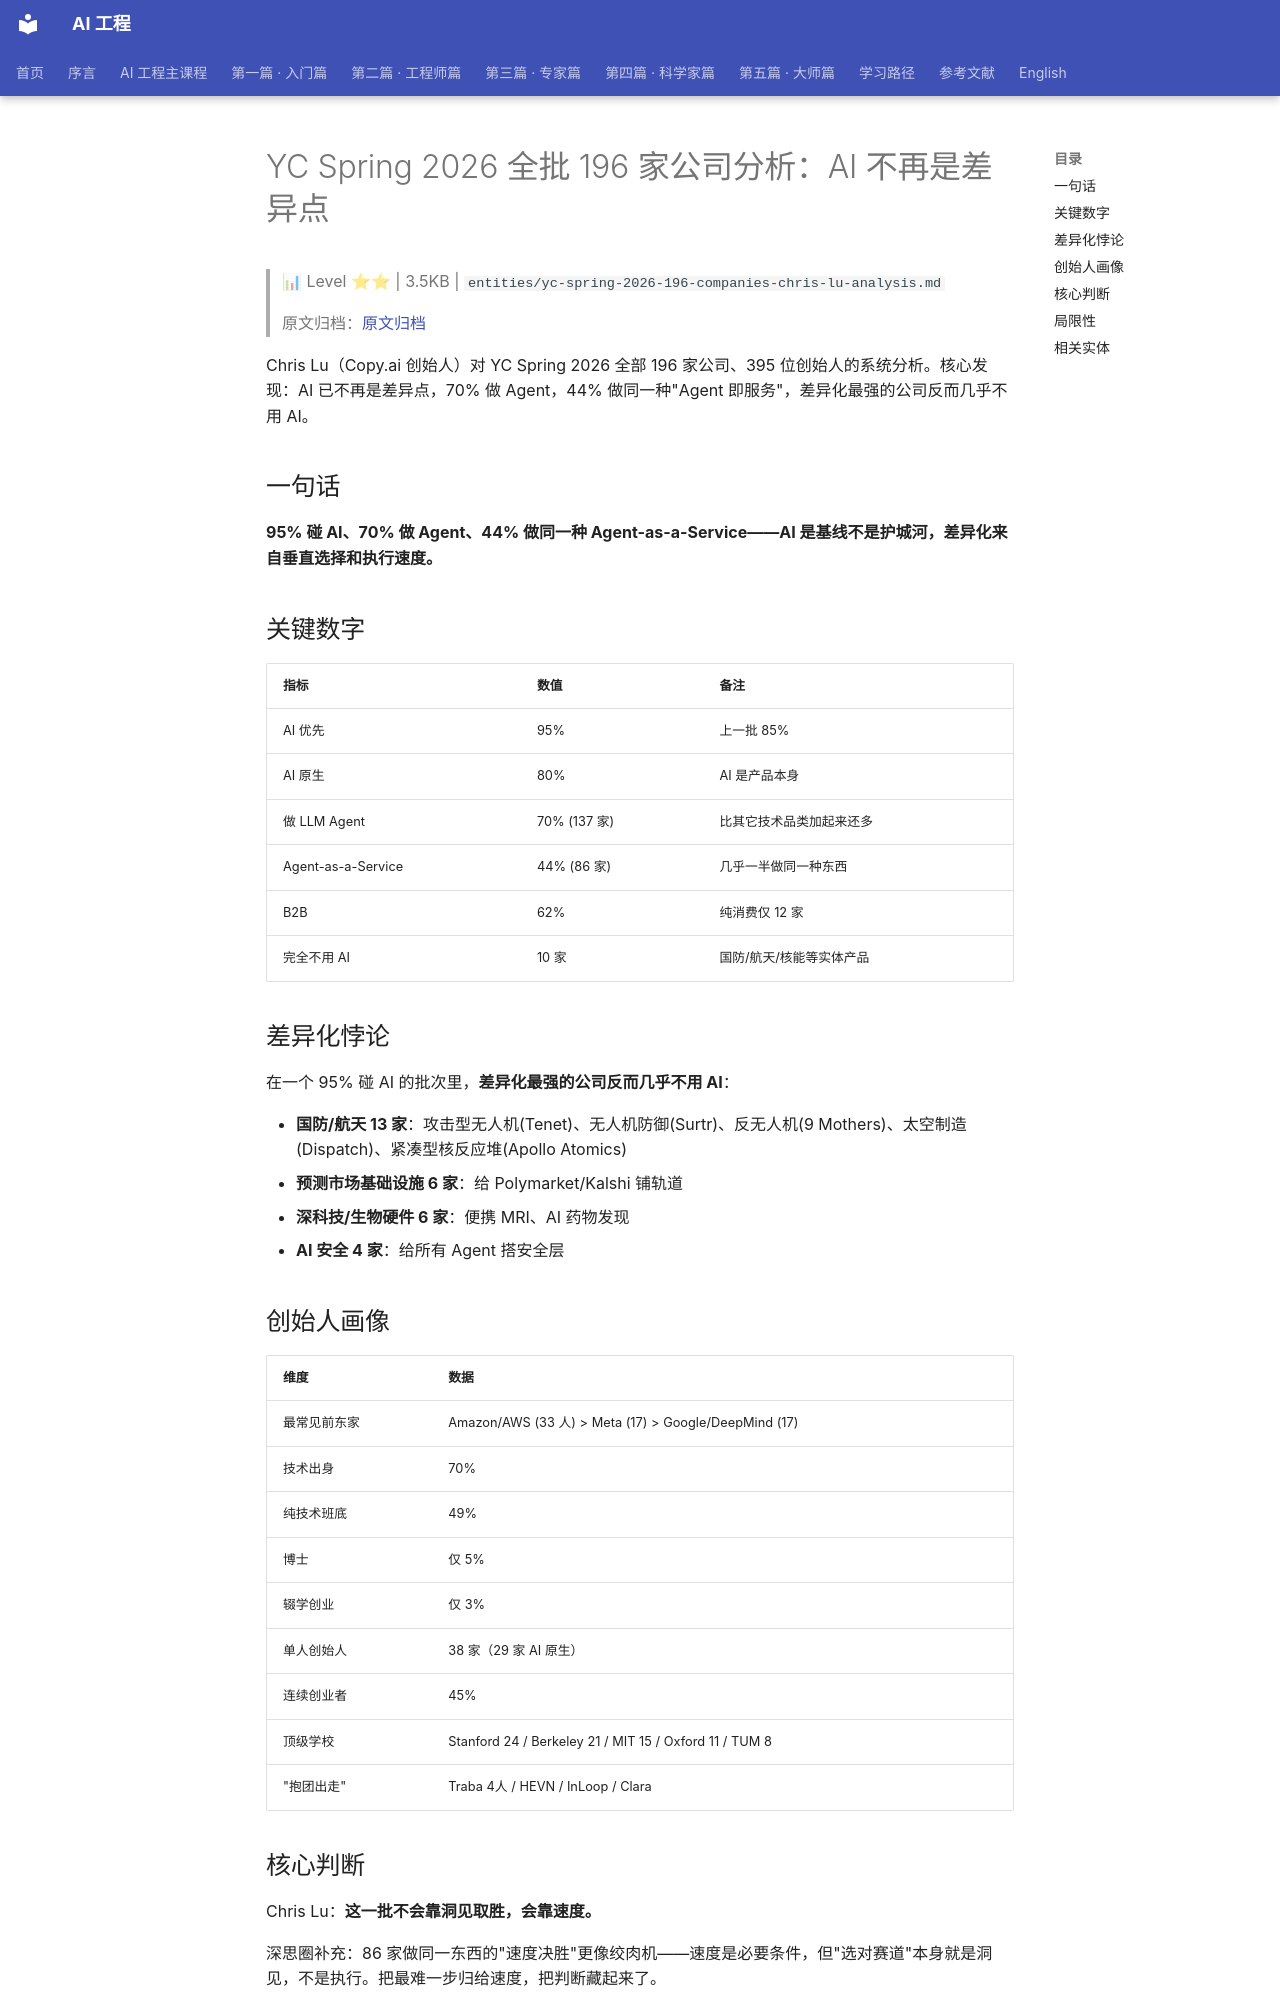

repository: QianJinGuo/wiki-book · page: ch01/185-yc-spring-2026-196-ai.html · generator: mkdocs

# YC Spring 2026 全批 196 家公司分析：AI 不再是差异点

> 📊 Level ⭐⭐ | 3.5KB | `entities/yc-spring-2026-196-companies-chris-lu-analysis.md`

> 原文归档：[原文归档](https://mp.weixin.qq.com/s/jmemmxwVXYKTtwS_7v5tXQ)

Chris Lu（Copy.ai 创始人）对 YC Spring 2026 全部 196 家公司、395 位创始人的系统分析。核心发现：AI 已不再是差异点，70% 做 Agent，44% 做同一种"Agent 即服务"，差异化最强的公司反而几乎不用 AI。

## 一句话

**95% 碰 AI、70% 做 Agent、44% 做同一种 Agent-as-a-Service——AI 是基线不是护城河，差异化来自垂直选择和执行速度。**

## 关键数字

| 指标 | 数值 | 备注 |
|------|------|------|
| AI 优先 | 95% | 上一批 85% |
| AI 原生 | 80% | AI 是产品本身 |
| 做 LLM Agent | 70% (137 家) | 比其它技术品类加起来还多 |
| Agent-as-a-Service | 44% (86 家) | 几乎一半做同一种东西 |
| B2B | 62% | 纯消费仅 12 家 |
| 完全不用 AI | 10 家 | 国防/航天/核能等实体产品 |

## 差异化悖论

在一个 95% 碰 AI 的批次里，**差异化最强的公司反而几乎不用 AI**：

- **国防/航天 13 家**：攻击型无人机(Tenet)、无人机防御(Surtr)、反无人机(9 Mothers)、太空制造(Dispatch)、紧凑型核反应堆(Apollo Atomics)
- **预测市场基础设施 6 家**：给 Polymarket/Kalshi 铺轨道
- **深科技/生物硬件 6 家**：便携 MRI、AI 药物发现
- **AI 安全 4 家**：给所有 Agent 搭安全层

## 创始人画像

| 维度 | 数据 |
|------|------|
| 最常见前东家 | Amazon/AWS (33 人) > Meta (17) > Google/DeepMind (17) |
| 技术出身 | 70% |
| 纯技术班底 | 49% |
| 博士 | 仅 5% |
| 辍学创业 | 仅 3% |
| 单人创始人 | 38 家（29 家 AI 原生） |
| 连续创业者 | 45% |
| 顶级学校 | Stanford 24 / Berkeley 21 / MIT 15 / Oxford 11 / TUM 8 |
| "抱团出走" | Traba 4人 / HEVN / InLoop / Clara |

## 核心判断

Chris Lu：**这一批不会靠洞见取胜，会靠速度。**

深思圈补充：86 家做同一东西的"速度决胜"更像绞肉机——速度是必要条件，但"选对赛道"本身就是洞见，不是执行。把最难一步归给速度，把判断藏起来了。

## 局限性

- 单人标签（Chris Lu 个人分类标准）
- YC 样本偏差（不代表全行业）
- "70% 做 agent" 取决于分类粒度
